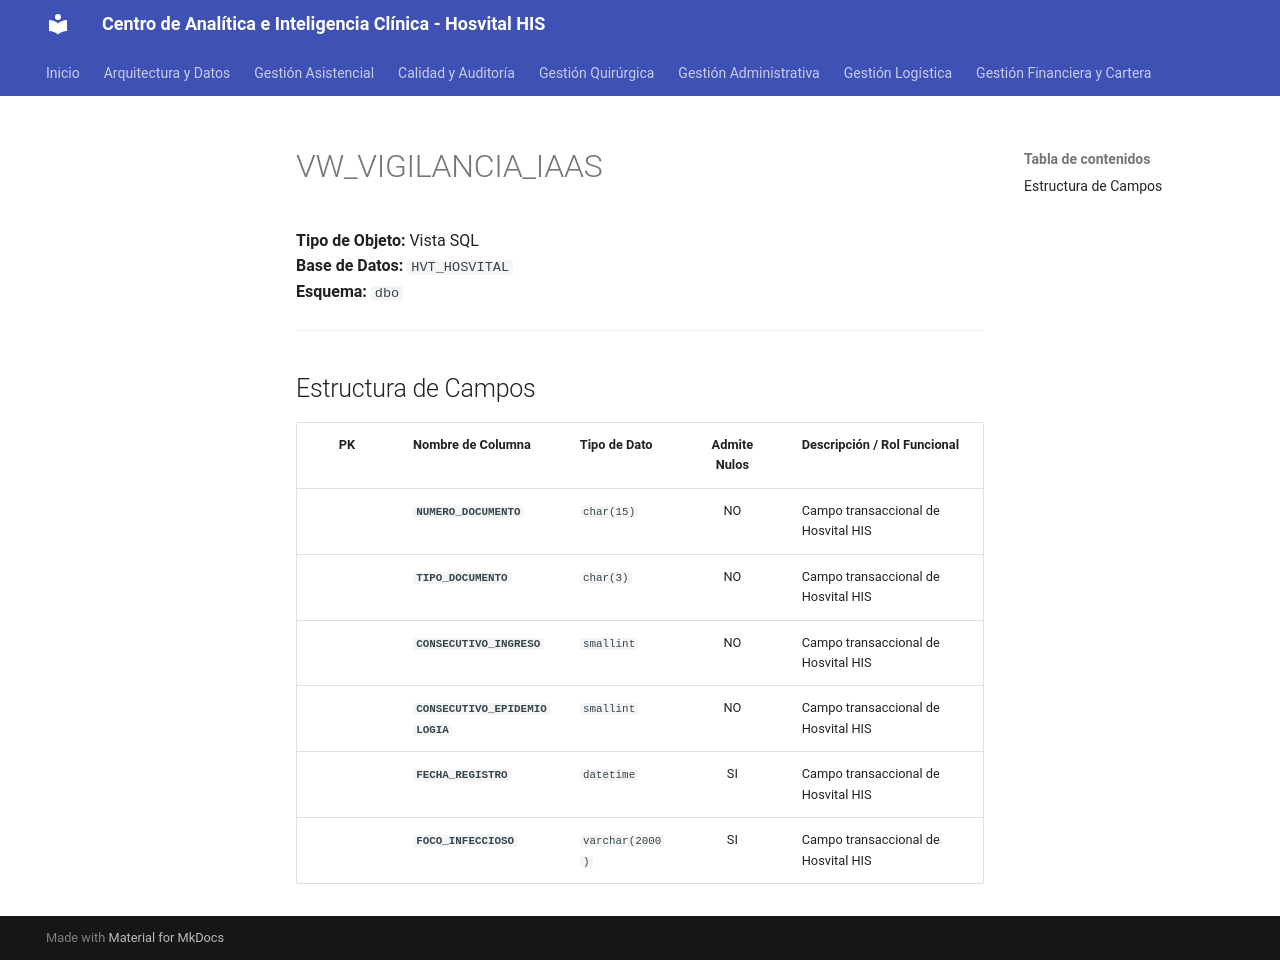

repository: SoporteSaludtech/superset-docs · page: diccionario-general/VW_VIGILANCIA_IAAS/index.html · generator: mkdocs

# VW_VIGILANCIA_IAAS

**Tipo de Objeto:** Vista SQL  
**Base de Datos:** `HVT_HOSVITAL`  
**Esquema:** `dbo`

---

## Estructura de Campos

| PK | Nombre de Columna | Tipo de Dato | Admite Nulos | Descripción / Rol Funcional |
| :-: | :--- | :--- | :-: | :--- |
|  | **`NUMERO_DOCUMENTO`** | `char(15)` | NO | Campo transaccional de Hosvital HIS |
|  | **`TIPO_DOCUMENTO`** | `char(3)` | NO | Campo transaccional de Hosvital HIS |
|  | **`CONSECUTIVO_INGRESO`** | `smallint` | NO | Campo transaccional de Hosvital HIS |
|  | **`CONSECUTIVO_EPIDEMIOLOGIA`** | `smallint` | NO | Campo transaccional de Hosvital HIS |
|  | **`FECHA_REGISTRO`** | `datetime` | SI | Campo transaccional de Hosvital HIS |
|  | **`FOCO_INFECCIOSO`** | `varchar(2000)` | SI | Campo transaccional de Hosvital HIS |
